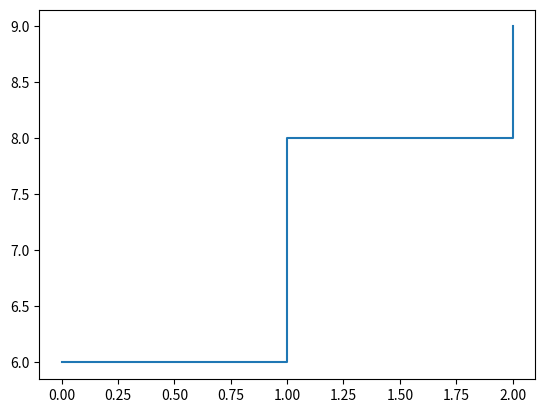

Recreate this plot in Python.
import random
import matplotlib.pyplot as plt

class Grid:

    def __init__(self, xsize, ysize, people):
        self.xarea = [0, xsize]
        self.yarea = [0, ysize]
        self.people = people


    def all_move(self):
        for person in self.people:
            xmove = random.randint(-1, 1)
            ymove = random.randint(-1, 1)
            if person.xloc + xmove <= self.xarea[1] and person.xloc + xmove >= self.xarea[0]:
                person.xloc += xmove
            if person.yloc + ymove <= self.yarea[1] and person.yloc + ymove >= self.yarea[0]:
                person.yloc += ymove


class Person:

    def __init__(self, xloc, yloc, infected = False):
        self.xloc = xloc
        self.yloc = yloc
        self.infected = infected


if __name__ == '__main__':
    people = [Person(random.randint(0, 20), random.randint(0, 20))]
    grid = Grid(20, 20, people)
    xplaces = [people[0].xloc]
    yplaces = [people[0].yloc]
    for i in range(5):
        grid.all_move()
        xplaces.append(people[0].xloc)
        yplaces.append(people[0].yloc)
    plt.plot(xplaces, yplaces)
    plt.show()
